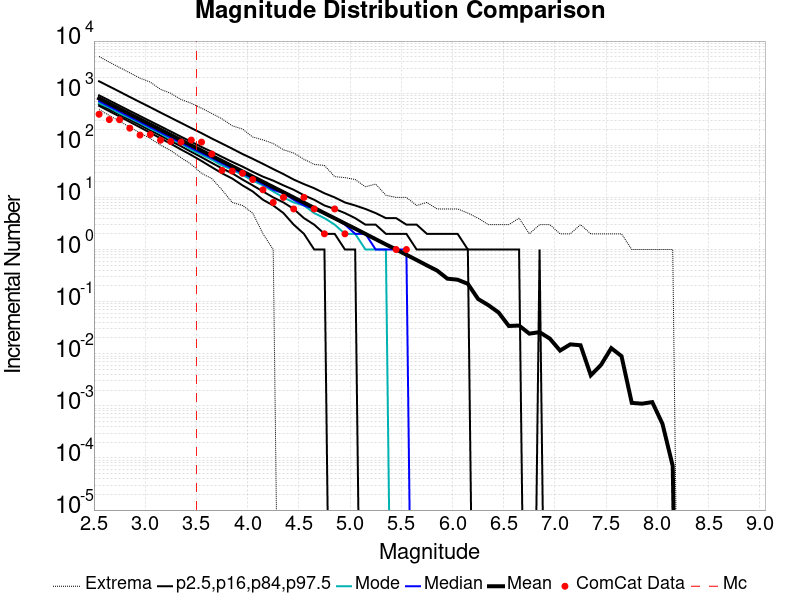

The table this chart was drawn from, first rows:
Magnitude, ComCat Data, Simulation Mean, Simulation Median, Simulation Mode, Simulation Minimum, Simulation Maximum, 2.5 %-ile, 16 %-ile, 84 %-ile, 97.5 %-ile
2.55, 394.0, 791.9, 701.0, 643.0, 485.0, 5050, 571.0, 621.0, 909.0, 1691
2.65, 311.0, 628.9, 557.0, 525.0, 372.0, 3933, 451.0, 492.0, 724.0, 1346
2.75, 309.0, 499.6, 443.0, 409.0, 289.0, 3116, 357.0, 390.0, 575.0, 1070
2.85, 213.0, 396.9, 352.0, 333.0, 222.0, 2456, 281.0, 309.0, 457.0, 846.0
2.95, 157.0, 315.2, 280.0, 267.0, 172.0, 1943, 221.0, 245.0, 364.0, 673.0
3.05, 161.0, 250.4, 223.0, 209.0, 135.0, 1630, 174.0, 194.0, 290.0, 536.0
3.15, 125.0, 198.9, 177.0, 169.0, 101.0, 1184, 136.0, 153.0, 231.0, 425.0
3.25, 118.0, 158, 141.0, 129.0, 79.0, 995.0, 107.0, 121.0, 184.0, 338.0
3.35, 115.0, 125.5, 112.0, 108.0, 58.0, 756.0, 83.0, 96.0, 146.0, 269.0
3.45, 126.0, 99.69, 89.0, 82.0, 43.0, 640.0, 65.0, 75.0, 117.0, 214.0
3.55, 115.0, 79.15, 71.0, 66.0, 29.0, 516.0, 50.0, 59.0, 93.0, 171.0
3.65, 68.0, 62.87, 57.0, 53.0, 23.0, 408.0, 38.0, 46.0, 75.0, 135.0
3.75, 33.0, 49.92, 45.0, 41.0, 14.0, 322.0, 29.0, 36.0, 60.0, 108.0
3.85, 32.0, 39.7, 36.0, 34.0, 8.0, 237.0, 23.0, 29.0, 48.0, 86.0
3.95, 29.0, 31.51, 29.0, 27.0, 7.0, 205.0, 17.0, 22.0, 39.0, 68.0
4.05, 22.0, 25.04, 23.0, 21.0, 5.0, 144.0, 13.0, 17.0, 31.0, 55.0
4.15, 14.0, 19.88, 18.0, 17.0, 2.0, 127.0, 9.0, 13.0, 25.0, 44.0
4.25, 8.0, 15.79, 14.0, 13.0, 1.0, 108.0, 7.0, 10.0, 21.0, 35.0
4.35, 10.0, 12.58, 12.0, 10.0, 0.0, 82.0, 5.0, 8.0, 17.0, 28.0
4.45, 6.0, 9.953, 9.0, 8.0, 0.0, 71.0, 3.0, 6.0, 14.0, 22.0
4.55, 10.0, 7.928, 7.0, 7.0, 0.0, 54.0, 2.0, 4.0, 11.0, 18.0
4.65, 6.0, 6.288, 6.0, 5.0, 0.0, 43.0, 1.0, 3.0, 9.0, 15.0
4.75, 2.0, 4.987, 5.0, 4.0, 0.0, 41.0, 1.0, 2.0, 7.0, 12.0
4.85, 6.0, 3.978, 4.0, 3.0, 0.0, 25.0, 0.0, 2.0, 6.0, 10.0
4.95, 2.0, 3.154, 3.0, 2.0, 0.0, 24.0, 0.0, 1.0, 5.0, 8.0
5.05, 0.0, 2.514, 2.0, 2.0, 0.0, 22.0, 0.0, 1.0, 4.0, 7.0
5.15, 0.0, 1.993, 2.0, 1.0, 0.0, 16.0, 0.0, 0.0, 3.0, 6.0
5.25, 0.0, 1.579, 1.0, 1.0, 0.0, 18.0, 0.0, 0.0, 3.0, 5.0
5.35, 0.0, 1.251, 1.0, 1.0, 0.0, 11.0, 0.0, 0.0, 2.0, 4.0
5.45, 1.0, 1.004, 1.0, 0.0, 0.0, 10.0, 0.0, 0.0, 2.0, 4.0
5.55, 1.0, 0.7929, 1.0, 0.0, 0.0, 10.0, 0.0, 0.0, 2.0, 3.0
5.65, 0.0, 0.6288, 0.0, 0.0, 0.0, 7.0, 0.0, 0.0, 1.0, 3.0
5.75, 0.0, 0.4957, 0.0, 0.0, 0.0, 8.0, 0.0, 0.0, 1.0, 2.0
5.85, 0.0, 0.394, 0.0, 0.0, 0.0, 6.0, 0.0, 0.0, 1.0, 2.0
5.95, 0.0, 0.2755, 0.0, 0.0, 0.0, 6.0, 0.0, 0.0, 1.0, 2.0
6.05, 0.0, 0.2634, 0.0, 0.0, 0.0, 6.0, 0.0, 0.0, 1.0, 2.0
6.15, 0.0, 0.2194, 0.0, 0.0, 0.0, 5.0, 0.0, 0.0, 1.0, 1.0
6.25, 0.0, 0.1123, 0.0, 0.0, 0.0, 4.0, 0.0, 0.0, 0.0, 1.0
6.35, 0.0, 0.08553, 0.0, 0.0, 0.0, 3.0, 0.0, 0.0, 0.0, 1.0
6.45, 0.0, 0.06185, 0.0, 0.0, 0.0, 3.0, 0.0, 0.0, 0.0, 1.0
6.55, 0.0, 0.03409, 0.0, 0.0, 0.0, 3.0, 0.0, 0.0, 0.0, 1.0
6.65, 0.0, 0.03472, 0.0, 0.0, 0.0, 4.0, 0.0, 0.0, 0.0, 1.0
6.75, 0.0, 0.02428, 0.0, 0.0, 0.0, 2.0, 0.0, 0.0, 0.0, 0.0
6.85, 0.0, 0.02596, 0.0, 0.0, 0.0, 3.0, 0.0, 0.0, 0.0, 1.0
6.95, 0.0, 0.01951, 0.0, 0.0, 0.0, 3.0, 0.0, 0.0, 0.0, 0.0
7.05, 0.0, 0.0115, 0.0, 0.0, 0.0, 2.0, 0.0, 0.0, 0.0, 0.0
7.15, 0.0, 0.01513, 0.0, 0.0, 0.0, 2.0, 0.0, 0.0, 0.0, 0.0
7.25, 0.0, 0.01453, 0.0, 0.0, 0.0, 3.0, 0.0, 0.0, 0.0, 0.0
7.35, 0.0, 0.00385, 0.0, 0.0, 0.0, 2.0, 0.0, 0.0, 0.0, 0.0
7.45, 0.0, 0.00611, 0.0, 0.0, 0.0, 2.0, 0.0, 0.0, 0.0, 0.0
7.55, 0.0, 0.0128, 0.0, 0.0, 0.0, 2.0, 0.0, 0.0, 0.0, 0.0
7.65, 0.0, 0.00899, 0.0, 0.0, 0.0, 2.0, 0.0, 0.0, 0.0, 0.0
7.75, 0.0, 0.00114, 0.0, 0.0, 0.0, 1.0, 0.0, 0.0, 0.0, 0.0
7.85, 0.0, 0.0011, 0.0, 0.0, 0.0, 1.0, 0.0, 0.0, 0.0, 0.0
7.95, 0.0, 0.00118, 0.0, 0.0, 0.0, 1.0, 0.0, 0.0, 0.0, 0.0
8.05, 0.0, 4.5E-4, 0.0, 0.0, 0.0, 1.0, 0.0, 0.0, 0.0, 0.0
8.15, 0.0, 7.0E-5, 0.0, 0.0, 0.0, 1.0, 0.0, 0.0, 0.0, 0.0
8.25, 0.0, 0.0, 0.0, 0.0, 0.0, 0.0, 0.0, 0.0, 0.0, 0.0
8.35, 0.0, 0.0, 0.0, 0.0, 0.0, 0.0, 0.0, 0.0, 0.0, 0.0
8.45, 0.0, 0.0, 0.0, 0.0, 0.0, 0.0, 0.0, 0.0, 0.0, 0.0
... 6 more rows
